Photos from the image-classification dataset "dataset" in the GitHub repository Aryawwww/Image-Programming-group-10. Its 5 classes are: tomato bacterial spot, tomato late blight, tomato septoria leaf spot, tomato yellow leaf curl virus, tomato healthy.

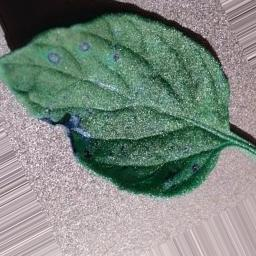
Label: tomato septoria leaf spot

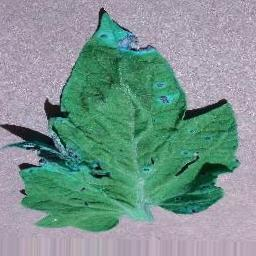
Label: tomato septoria leaf spot

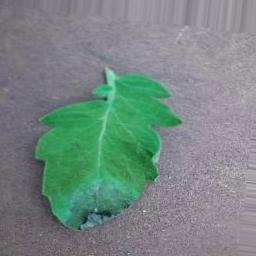
Label: tomato late blight

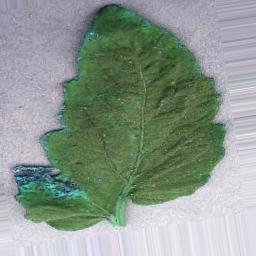
Label: tomato healthy

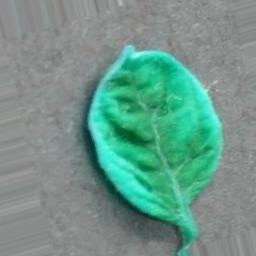
Label: tomato yellow leaf curl virus

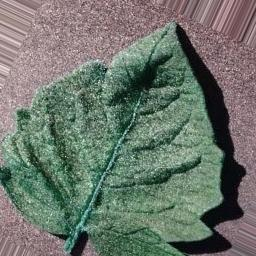
Label: tomato bacterial spot
